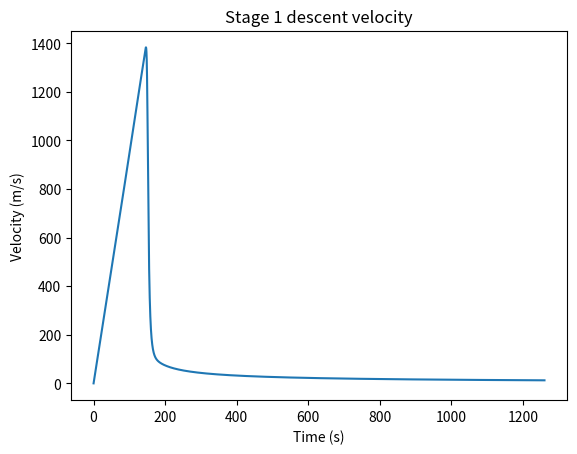

Write Python code to recreate this figure.
import math
import matplotlib.pyplot as plt
import numpy as np
from decimal import *

def main():

    #Parachute and airbrake design
    h_burnout_stage_1 = 8441.86
    h_burnout_stage_2 = 10549.0 
    h_burnout_stage_3 = 28859.0 

    v_burnout_stage_1 = 1670.0
    v_burnout_stage_2 = 839.0 
    v_burnout_stage_3 = 1592.0 

    h_apogee_payload = 117.0*10**3

    h_apogee_stage_1 = h_burnout_stage_1
    h_apogee_stage_2 = h_burnout_stage_2
    h_apogee_stage_3 = h_burnout_stage_3

    v_descent_1 = [0.0]
    v_descent_2 = [0.0]
    v_descent_3 = [0.0]
    

    m_payload = 50.0 

    m_individual_stage_structural_1 = 170.0
    m_individual_stage_structural_2 = 27.5
    m_individual_stage_structural_3 = 16.5

    Cd_parachute = 1.25
    Cd_stage = 0.03
    D_stage = 0.442

    v_touchdown = 10.0 #m/s

    dt = 1.0/1000.0
    g0 = 9.81
    a_acc = 0.0
    a_acc_down = 0.0



    while v_burnout_stage_1 > 0.0:
        
        rho_altitude_1, P_altitude_1, T_altitude_1 = compute_density(h_apogee_stage_1)

        a_acc = ((0.0 - m_individual_stage_structural_1*get_gravity(h_apogee_stage_1) -
                                                                    Cd_stage*(math.pi*(D_stage/2.0)**2.0)*0.5*rho_altitude_1*v_burnout_stage_1**2.0))/m_individual_stage_structural_1
        
        v_burnout_stage_1 = v_burnout_stage_1 + a_acc*dt
        h_apogee_stage_1 = h_apogee_stage_1 + v_burnout_stage_1*dt


    print("Stage 1 apogee altitude: {0} m".format(h_apogee_stage_1))

    """
    while v_burnout_stage_2 > 0.0:
        
        rho_altitude_2, P_altitude_2, T_altitude_2 = compute_density(h_apogee_stage_2)

        a_acc = ((0.0 - m_individual_stage_structural_2*get_gravity(h_apogee_stage_2) -
                                                                    Cd_stage*(math.pi*(D_stage/2.0)**2.0)*0.5*rho_altitude_2*v_burnout_stage_2**2.0))/m_individual_stage_structural_2
        
        v_burnout_stage_2 = v_burnout_stage_2 + a_acc*dt
        h_apogee_stage_2 = h_apogee_stage_2 + v_burnout_stage_2*dt


    print("Stage 2 apogee altitude: {0} m".format(h_apogee_stage_2))


    while v_burnout_stage_3 > 0.0:
        
        rho_altitude_3, P_altitude_3, T_altitude_3 = compute_density(h_apogee_stage_3)

        a_acc = ((0.0 - m_individual_stage_structural_3*get_gravity(h_apogee_stage_3) -
                                                                    Cd_stage*(math.pi*(D_stage/2.0)**2.0)*0.5*rho_altitude_3*v_burnout_stage_3**2.0))/m_individual_stage_structural_3
        
        v_burnout_stage_3 = v_burnout_stage_3 + a_acc*dt
        h_apogee_stage_3 = h_apogee_stage_3 + v_burnout_stage_3*dt


    print("Stage 3 apogee altitude: {0} m\n".format(h_apogee_stage_3))
    """

    #Compute the descent velocity for each parachute
    D_parachute_1 = 3000.0/1000.0
    D_parachute_2 = 3000.0/1000.0
    D_parachute_3 = 3000.0/1000.0

    number_parachutes_1 = 2.0

    t_descent_1 = [0.0]
    t_descent_2 = [0.0]
    t_descent_3 = [0.0]

    counter = 0

    while h_apogee_stage_1 > 0.0:
        
        rho_altitude_1, P_altitude_1, T_altitude_1 = compute_density(h_apogee_stage_1)
        A_parachute_1 = math.pi*(D_parachute_1/2.0)**2.0

        a_acc_down = (get_gravity(h_apogee_stage_1)*m_individual_stage_structural_1 - number_parachutes_1*(A_parachute_1 * Cd_parachute*0.5*rho_altitude_1*v_burnout_stage_1**2.0))/m_individual_stage_structural_1
        v_burnout_stage_1 = v_burnout_stage_1 + a_acc_down*dt
        h_apogee_stage_1 = h_apogee_stage_1 - v_burnout_stage_1*dt

        v_descent_1.append(v_burnout_stage_1)
        t_descent_1.append(t_descent_1[counter] + dt)

        counter = counter + 1

    plt.figure()
    plt.plot(t_descent_1, v_descent_1)
    plt.title("Stage 1 descent velocity")
    plt.xlabel("Time (s)")
    plt.ylabel("Velocity (m/s)")

    """

    counter = 0

    while h_apogee_stage_2 > 0.0:
        
        rho_altitude_2, P_altitude_2, T_altitude_2 = compute_density(h_apogee_stage_2)
        A_parachute_2 = math.pi*(D_parachute_2/2.0)**2.0

        a_acc_down = (get_gravity(h_apogee_stage_2)*m_individual_stage_structural_2 - A_parachute_2 * Cd_parachute*0.5*rho_altitude_2*v_burnout_stage_2**2.0)/m_individual_stage_structural_2
        v_burnout_stage_2 = v_burnout_stage_2 + a_acc_down*dt
        h_apogee_stage_2 = h_apogee_stage_2 - v_burnout_stage_2*dt

        v_descent_2.append(v_burnout_stage_2)
        t_descent_2.append(t_descent_2[counter] + dt)

        counter = counter + 1
    
    plt.figure()
    plt.plot(t_descent_2, v_descent_2)
    plt.title("Stage 2 descent velocity")
    plt.xlabel("Time (s)")
    plt.ylabel("Velocity (m/s)")




    counter = 0

    while h_apogee_stage_3 > 0.0:
        
        rho_altitude_3, P_altitude_3, T_altitude_3 = compute_density(h_apogee_stage_3)
        A_parachute_3 = math.pi*(D_parachute_3/2.0)**2.0

        a_acc_down = (get_gravity(h_apogee_stage_3)*m_individual_stage_structural_3 - A_parachute_3 * Cd_parachute*0.5*rho_altitude_3*v_burnout_stage_3**2.0)/m_individual_stage_structural_3
        v_burnout_stage_3 = v_burnout_stage_3 + a_acc_down*dt
        h_apogee_stage_3 = h_apogee_stage_3 - v_burnout_stage_3*dt

        v_descent_3.append(v_burnout_stage_3)
        t_descent_3.append(t_descent_3[counter] + dt)

        counter = counter + 1

    plt.figure()
    plt.plot(t_descent_3, v_descent_3)
    plt.title("Stage 3 descent velocity")
    plt.xlabel("Time (s)")
    plt.ylabel("Velocity (m/s)")

    """

    plt.show()


def compute_density(altitude):

    T0 = 293.0
    P0 = 101250.0
    Rho_0 = 1.225

    R_ideal = 8.31447
    M_air = 0.0289644
    g0 = 9.81

    L = 0.0065
    T_altitude = T0 - L*altitude
    
    if ((1.0 - (L*altitude)/T0)) > 0.0000000001:

        P_altitude = P0 * (1.0 - (L*altitude)/T0) ** ((g0 * M_air) / (R_ideal * L))
        rho_altitude = (P_altitude * M_air) / (R_ideal * T_altitude)

    else:
        P_altitude = 0.0
        rho_altitude = 0.0

    return rho_altitude, P_altitude, T_altitude


def get_gravity(altitude):

    G_grav = 6.67408 * 10**-11
    M_earth = 5.972*10**24
    R_earth = 6371.0*10**3

    return (G_grav * M_earth)/((R_earth + altitude)**2)



main()